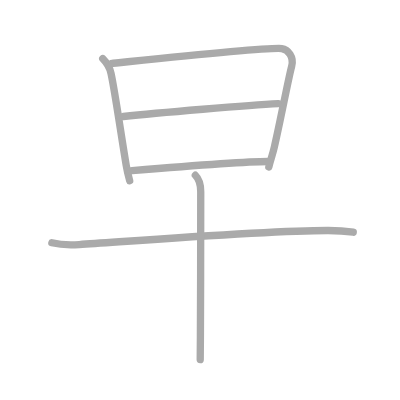
t = 0.00 s
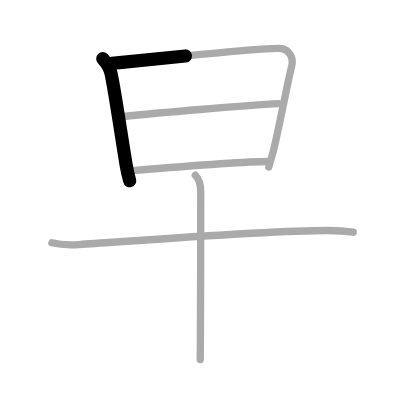
t = 1.25 s
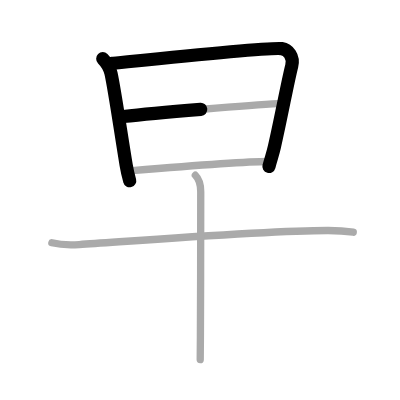
t = 2.50 s
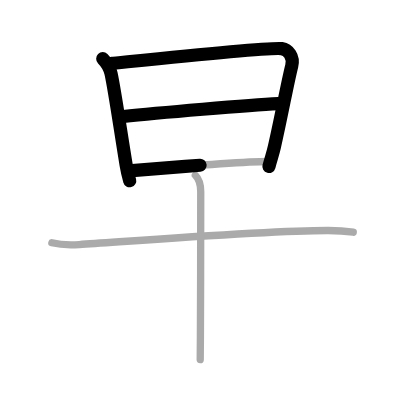
t = 3.50 s
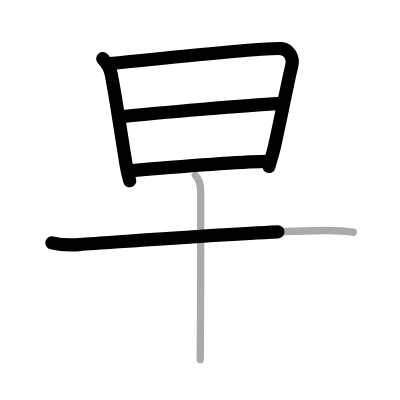
t = 4.75 s
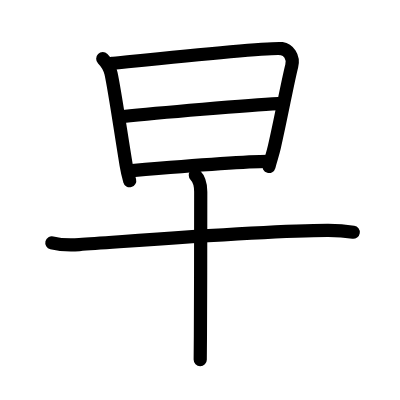
t = 6.00 s

The animated SVG that drew these frames (rendered in a browser with its animation timeline set to each time). Animation: 6 SMIL elements (animate=6); one cycle of 6.00 s.

<?xml version="1.0" standalone="no"?>
<!DOCTYPE svg PUBLIC "-//W3C//DTD SVG 1.1//EN"   "http://www.w3.org/Graphics/SVG/1.1/DTD/svg11.dtd">
<svg width="400px" height="400px"  version="1.1" xmlns="http://www.w3.org/2000/svg">
  <defs>
    <marker id="Triangle" viewBox="0 0 10 10" refX="0" refY="5" markerUnits="strokeWidth" markerWidth="3" style="stroke-opacity:0%;fill:#aaaaaa;" markerHeight="2" orient="auto">
      <path d="M 0 0 L 10 5 L 0 10 z" />
    </marker>
    
    <marker id="Arrow" viewBox="0 0 10 10" refX="5" refY="5" markerUnits="strokeWidth" markerWidth="1.8" style="stroke-opacity:0%;fill:#770000;" markerHeight="2" orient="auto">
      <path d="M 0 4 L 6 4 L 4 1 L 10 5 L 4 9 L 6 6 L 0 6 z" />
        <circle cx="5" cy="5" r="5" />
      </marker>
    
    <marker id="TriangleRed" viewBox="0 0 10 10" refX="0" refY="5" markerUnits="strokeWidth" markerWidth="3" style="stroke-opacity:0%;fill:#CC0000;" markerHeight="2" orient="auto">
      <path d="M 0 0 L 10 5 L 0 10 z" />
    </marker>
    
    <marker id="ArrowRed" viewBox="0 0 10 10" refX="5" refY="5" markerUnits="strokeWidth" markerWidth="1.8" style="stroke-opacity:0%;fill:#CC0000;" markerHeight="2" orient="auto">
      <path d="M 0 4 L 6 4 L 4 1 L 10 5 L 4 9 L 6 6 L 0 6 z" />
        <circle cx="5" cy="5" r="5" />
      </marker>
    
  </defs>
  
  <path style="fill:#ffffff; fill-opacity:100%; fill-rule:evenodd; stroke-width:0;" d="M 0 0 L 400px 0 L 400px 400px L 0 400px L 0 0" />

  <g transform="scale(3.6697247706422 3.6697247706422)">
<path style="fill:none; fill-opacity:0%; fill-rule:evenodd; stroke:#aaaaaa; stroke-opacity:100%; stroke-width: 1.5pt; stroke-linejoin:round; stroke-linecap:round;" d="M28 16c1.25 1.25 1.82 2.05 2.25 4c1 4.5 2.75 16.75 4.13 24.98c0.32 1.91 0.49 2.52 0.96 4.27"></path>
<path style="fill:none; fill-opacity:0%; fill-rule:evenodd; stroke:#aaaaaa; stroke-opacity:100%; stroke-width: 1.5pt; stroke-linejoin:round; stroke-linecap:round;" d="M30.51 17.25c0.94-0.05 42.78-4.51 46.27-4c1.72 0.25 3.37 2.22 2.71 4.75c-1.01 3.87-2.86 13.89-4.73 22.06c-0.42 1.86-0.89 3.07-1.51 5.44"></path>
<path style="fill:none; fill-opacity:0%; fill-rule:evenodd; stroke:#aaaaaa; stroke-opacity:100%; stroke-width: 1.5pt; stroke-linejoin:round; stroke-linecap:round;" d="M33.61 31.75c9.14-1 34.52-3.12 42.21-3.5"></path>
<path style="fill:none; fill-opacity:0%; fill-rule:evenodd; stroke:#aaaaaa; stroke-opacity:100%; stroke-width: 1.5pt; stroke-linejoin:round; stroke-linecap:round;" d="M36.01 46.5C47.88 45.5 67 44 73 44"></path>
<path style="fill:none; fill-opacity:0%; fill-rule:evenodd; stroke:#aaaaaa; stroke-opacity:100%; stroke-width: 1.5pt; stroke-linejoin:round; stroke-linecap:round;" d="M14.13 66.16c1.94 0.48 5.52 0.61 7.46 0.48c16.82-1.13 52.04-3.88 67.86-3.84c3.24 0.01 5.19 0.23 6.81 0.47"></path>
<path style="fill:none; fill-opacity:0%; fill-rule:evenodd; stroke:#aaaaaa; stroke-opacity:100%; stroke-width: 1.5pt; stroke-linejoin:round; stroke-linecap:round;" d="M53.23 47.75c1.13 1.13 1.47 2.88 1.47 4.49c0 0.91-0.01 26.62-0.09 39.51c-0.02 2.81-0.04 5.02-0.05 6.25"></path>

<path style="fill:none; fill-opacity:0%; fill-rule:evenodd; stroke:#000000; stroke-opacity:100%; stroke-width: 2.7pt; stroke-linejoin:round; stroke-linecap:round;" d="M28 16c1.25 1.25 1.82 2.05 2.25 4c1 4.5 2.75 16.75 4.13 24.98c0.32 1.91 0.49 2.52 0.96 4.27" pathLength="100" stroke-dashoffset="100" stroke-dasharray="100 105"><animate id="dashAnim1" attributeName="stroke-dashoffset" from="100" to="0" dur="1s" calcMode="linear" fill="freeze"/></path>
<path style="fill:none; fill-opacity:0%; fill-rule:evenodd; stroke:#000000; stroke-opacity:100%; stroke-width: 2.7pt; stroke-linejoin:round; stroke-linecap:round;" d="M30.51 17.25c0.94-0.05 42.78-4.51 46.27-4c1.72 0.25 3.37 2.22 2.71 4.75c-1.01 3.87-2.86 13.89-4.73 22.06c-0.42 1.86-0.89 3.07-1.51 5.44" pathLength="100" stroke-dashoffset="100" stroke-dasharray="100 105"><animate id="dashAnim2" attributeName="stroke-dashoffset" from="100" to="0" dur="1s" calcMode="linear" begin="dashAnim1.end" fill="freeze"/></path>
<path style="fill:none; fill-opacity:0%; fill-rule:evenodd; stroke:#000000; stroke-opacity:100%; stroke-width: 2.7pt; stroke-linejoin:round; stroke-linecap:round;" d="M33.61 31.75c9.14-1 34.52-3.12 42.21-3.5" pathLength="100" stroke-dashoffset="100" stroke-dasharray="100 105"><animate id="dashAnim3" attributeName="stroke-dashoffset" from="100" to="0" dur="1s" calcMode="linear" begin="dashAnim2.end" fill="freeze"/></path>
<path style="fill:none; fill-opacity:0%; fill-rule:evenodd; stroke:#000000; stroke-opacity:100%; stroke-width: 2.7pt; stroke-linejoin:round; stroke-linecap:round;" d="M36.01 46.5C47.88 45.5 67 44 73 44" pathLength="100" stroke-dashoffset="100" stroke-dasharray="100 105"><animate id="dashAnim4" attributeName="stroke-dashoffset" from="100" to="0" dur="1s" calcMode="linear" begin="dashAnim3.end" fill="freeze"/></path>
<path style="fill:none; fill-opacity:0%; fill-rule:evenodd; stroke:#000000; stroke-opacity:100%; stroke-width: 2.7pt; stroke-linejoin:round; stroke-linecap:round;" d="M14.13 66.16c1.94 0.48 5.52 0.61 7.46 0.48c16.82-1.13 52.04-3.88 67.86-3.84c3.24 0.01 5.19 0.23 6.81 0.47" pathLength="100" stroke-dashoffset="100" stroke-dasharray="100 105"><animate id="dashAnim5" attributeName="stroke-dashoffset" from="100" to="0" dur="1s" calcMode="linear" begin="dashAnim4.end" fill="freeze"/></path>
<path style="fill:none; fill-opacity:0%; fill-rule:evenodd; stroke:#000000; stroke-opacity:100%; stroke-width: 2.7pt; stroke-linejoin:round; stroke-linecap:round;" d="M53.23 47.75c1.13 1.13 1.47 2.88 1.47 4.49c0 0.91-0.01 26.62-0.09 39.51c-0.02 2.81-0.04 5.02-0.05 6.25" pathLength="100" stroke-dashoffset="100" stroke-dasharray="100 105"><animate id="dashAnim6" attributeName="stroke-dashoffset" from="100" to="0" dur="1s" calcMode="linear" begin="dashAnim5.end" fill="freeze"/></path>

</g>

</svg>  
          
